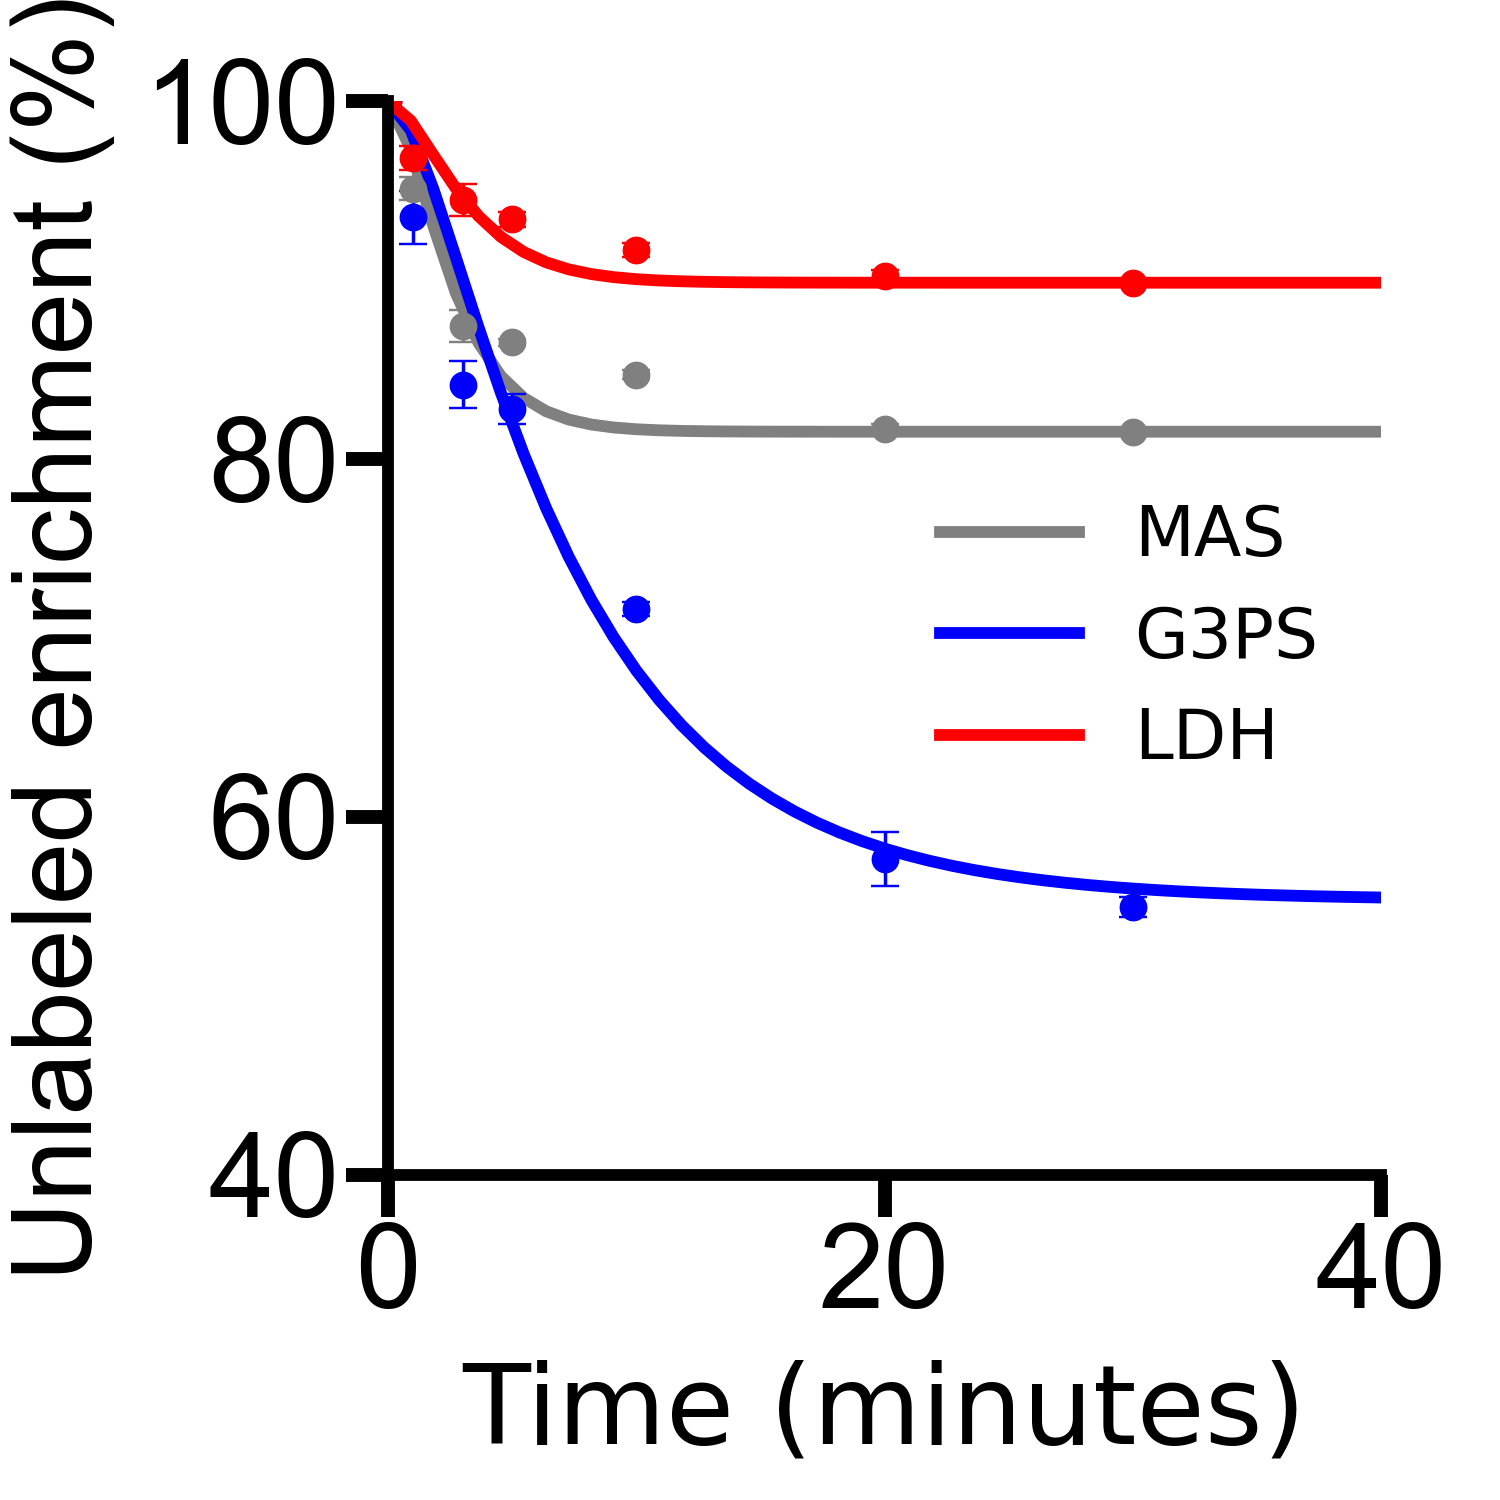

Values plotted in this chart, from the file beside it:
Time, L_malate, UL_malate, L_g3p_M+1, L_g3p_M+2, UL_g3p, L_lac, UL_lac, L_gap, UL_gap, L_nadh, UL_nadh
0, 0, 100, 0, , 100, 0, 100, 0, 100, 0, 100
0, 0, 100, 0, , 100, 0, 100, 0, 100, 0, 100
0, 0, 100, 0, , 100, 0, 100, 0, 100, 0, 100
1, 4.359, 95.64, 5.987, 0.1325, 93.88, 2.907, 97.09, 13.74, 86.26, 14.89, 85.11
1, 3.817, 96.18, 3.476, 0.08945, 96.43, 1.897, 98.1, 12.35, 87.65, 14.99, 85.01
1, 6.447, 93.55, 9.335, 0.4277, 90.24, 4.704, 95.3, 18.97, 81.03, 16.94, 83.06
3, 14.68, 85.32, 16.68, 2.287, 81.03, 7.594, 92.41, 26.6, 73.4, 25.5, 74.5
3, 11.94, 88.06, 13.33, 1.517, 85.15, 3.864, 96.14, 23.49, 76.51, 28.96, 71.04
3, 11.08, 88.92, 12.72, 0.9773, 86.3, 5.119, 94.88, 23.43, 76.57, 11.02, 88.98
5, 13.39, 86.61, 14.25, 1.486, 84.27, 6.444, 93.56, 26.64, 73.36, 21.99, 78.01
5, 13.09, 86.91, 14.9, 1.741, 83.36, 5.74, 94.26, 22.81, 77.19, 55.16, 44.84
5, 13.88, 86.12, 17, 2.23, 80.77, 7.588, 92.41, 25.11, 74.89, 16.17, 83.83
10, 15.13, 84.87, 24.9, 4.253, 70.85, 7.301, 92.7, 28.5, 71.5, 21.59, 78.41
10, 15.85, 84.15, 23.23, 4.189, 72.58, 8.755, 91.25, 28.5, 71.5, 21.18, 78.82
10, 14.82, 85.18, 24.13, 4.426, 71.44, 8.842, 91.16, 28.8, 71.2, 16.04, 83.96
20, 18.06, 81.94, 33.52, 7.743, 58.73, 9.921, 90.08, 31.02, 68.98, 28.69, 71.31
20, 18.99, 81.01, 36.65, 9.287, 54.07, 10.41, 89.59, 30.35, 69.65, 29.22, 70.78
20, 17.87, 82.13, 32.6, 7.222, 60.18, 8.925, 91.07, 28.07, 71.93, 28.89, 71.11
30, 18.2, 81.8, 35.41, 8.235, 56.35, 10.07, 89.93, 31.16, 68.84, 26.5, 73.5
30, 18.88, 81.12, 37.1, 8.702, 54.2, 10.53, 89.47, 32.04, 67.96, 27.42, 72.58
30, 18.32, 81.68, 36.62, 9.011, 54.37, 9.799, 90.2, 30.12, 69.88, 31.83, 68.17
